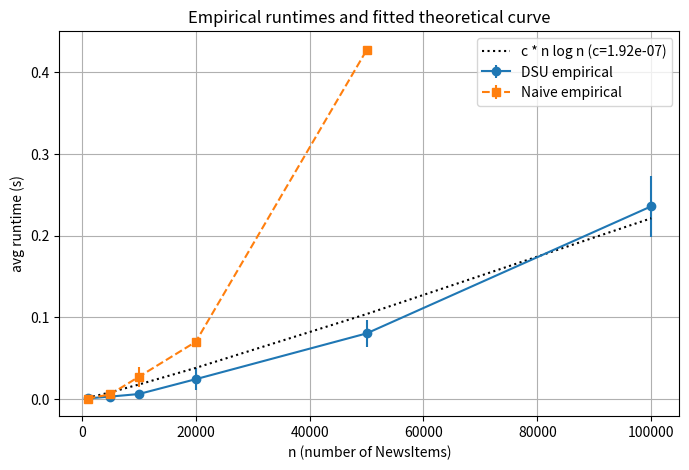
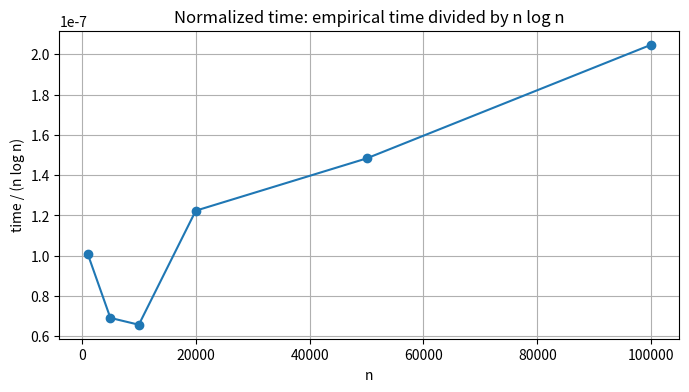

Python code for these plots, in order:

from dataclasses import dataclass
from typing import List, Tuple, Optional
import random
import time
import math
import csv
import os
import argparse

try:
    import numpy as np
    import matplotlib.pyplot as plt
    _HAS_PLOTTING = True
except Exception:
    _HAS_PLOTTING = False

@dataclass
class NewsItem:# Data model
    id: int
    deadline: int
    value: float
    decay: float = 0.0
    duration: int = 1

def make_parent(m: int) -> List[int]: #DSU Implement
    return list(range(m + 1))

def find_parent(parent: List[int], x: int) -> int:
    if x < 0:
        return 0
    while parent[x] != x:
        parent[x] = parent[parent[x]]
        x = parent[x]
    return x

def union_parent(parent: List[int], u: int, v: int) -> None:
    ru = find_parent(parent, u)
    rv = find_parent(parent, v)
    parent[ru] = rv


#----------------------- NewsItem Scheduling two algorithms(native and greedy) -----------------------
def schedule_news(items: List[NewsItem]) -> Tuple[List[Tuple[int, NewsItem]], float]: #greedy algrithm
    if not items:
        return [], 0.0
    # clamp deadlines to n to bound M
    n = len(items)
    for it in items:
        if it.deadline > n:
            it.deadline = n
    sorted_items = sorted(items, key=lambda x: x.value, reverse=True)
    M = max(it.deadline for it in items)
    parent = make_parent(M)
    schedule: List[Tuple[int, NewsItem]] = []
    total = 0.0
    for it in sorted_items:
        d = min(it.deadline, M)
        s = find_parent(parent, d)
        if s > 0:
            schedule.append((s, it))
            total += it.value
            union_parent(parent, s, s - 1)
    schedule.sort(key=lambda x: x[0])
    return schedule, total

def schedule_news_naive(items: List[NewsItem]) -> Tuple[List[Tuple[int, NewsItem]], float]: #brute force algorithm
    if not items:
        return [], 0.0
    n = len(items)
    for it in items:
        if it.deadline > n:
            it.deadline = n
    sorted_items = sorted(items, key=lambda x: x.value, reverse=True)
    M = max(it.deadline for it in items)
    capacity = [1] * (M + 1)  # 1 per slot
    schedule: List[Tuple[int, NewsItem]] = []
    total = 0.0
    for it in sorted_items:
        for s in range(min(it.deadline, M), 0, -1):
            if capacity[s] > 0:
                capacity[s] -= 1
                schedule.append((s, it))
                total += it.value
                break
    schedule.sort(key=lambda x: x[0])
    return schedule, total


def generate_realistic_campus_events(n: int, max_slots: int = 1000) -> List[NewsItem]:# Random Data generation
    items: List[NewsItem] = []
    for i in range(1, n + 1):
        value = random.paretovariate(1.5)
        if random.random() < 0.7:
            deadline = random.randint(1, min(10, max_slots))
        else:
            deadline = random.randint(1, max_slots)
        decay = random.uniform(0.0, 1.0)
        items.append(NewsItem(id=i, deadline=deadline, value=value, decay=decay))
    return items



# Experimental test
def run_complexity_experiment(schedule_fn_dsu, schedule_fn_naive,
                                ns: List[int], trials: int = 3, out_dir: str = "experiments"):
    os.makedirs(out_dir, exist_ok=True)
    measured_dsu = []
    measured_naive = []

    for n in ns:
        # DSU timing
        times = []
        for _ in range(trials):
            items = generate_realistic_campus_events(n, max_slots=max(1000, int(n//10)))
            t0 = time.perf_counter()
            schedule_fn_dsu([NewsItem(i+1, it.deadline, it.value, it.decay) for i, it in enumerate(items)])
            t1 = time.perf_counter()
            times.append(t1 - t0)
        mean = float(np.mean(times)) if _HAS_PLOTTING else (sum(times) / len(times))
        std = float(np.std(times, ddof=0)) if _HAS_PLOTTING else ((max(times) - min(times)) / 2.0)
        measured_dsu.append((n, mean, std))
        print(f"[DSU] n={n} mean={mean:.6f}s std={std:.6f}s")

        # Naive timing /Brute-force algorithm
        if n <= 50000:
            times_n = []
            for _ in range(trials):
                items = generate_realistic_campus_events(n, max_slots=max(1000, int(n//10)))
                t0 = time.perf_counter()
                schedule_fn_naive([NewsItem(i+1, it.deadline, it.value, it.decay) for i, it in enumerate(items)])
                t1 = time.perf_counter()
                times_n.append(t1 - t0)
            mean_n = float(np.mean(times_n)) if _HAS_PLOTTING else (sum(times_n) / len(times_n))
            std_n = float(np.std(times_n, ddof=0)) if _HAS_PLOTTING else ((max(times_n) - min(times_n)) / 2.0)
            measured_naive.append((n, mean_n, std_n))
            print(f"[NAIVE] n={n} mean={mean_n:.6f}s std={std_n:.6f}s")

    # Fit DSU model mean ~ c * n log n
    xs = np.array([n * math.log(max(n, 2)) for n, _, _ in measured_dsu]) if _HAS_PLOTTING else []
    ys = np.array([mean for _, mean, _ in measured_dsu]) if _HAS_PLOTTING else []
    c = float(np.sum(xs * ys) / np.sum(xs * xs)) if (_HAS_PLOTTING and len(xs) > 0) else 0.0
    print("Fitted factor c:", c)

    csv_path = os.path.join(out_dir, "greedy_timing.csv")
    with open(csv_path, "w", newline='') as f:
        writer = csv.writer(f)
        writer.writerow(["variant", "n", "mean_s", "std_s", "model_c"])
        for (n, mean, std) in measured_dsu:
            writer.writerow(["dsu", n, f"{mean:.6f}", f"{std:.6f}", f"{c:.6e}"])
        for (n, mean, std) in measured_naive:
            writer.writerow(["naive", n, f"{mean:.6f}", f"{std:.6f}", ""])
    print("Timing CSV written to:", csv_path)

    # Make Picture
    if not _HAS_PLOTTING:
        print("numpy/matplotlib not available; skipping plots.")
        return csv_path

    try:
        ns_dsu = [n for n, _, _ in measured_dsu]
        means_dsu = [m for _, m, _ in measured_dsu]
        stds_dsu = [s for _, _, s in measured_dsu]
        ns_naive = [n for n, _, _ in measured_naive]
        means_naive = [m for _, m, _ in measured_naive]
        stds_naive = [s for _, _, s in measured_naive]

        plt.figure(figsize=(8, 5))
        if ns_dsu:
            plt.errorbar(ns_dsu, means_dsu, yerr=stds_dsu, fmt='o-', label='DSU empirical')
        if ns_naive:
            plt.errorbar(ns_naive, means_naive, yerr=stds_naive, fmt='s--', label='Naive empirical')
        if ns_dsu and c > 0:
            xs_model = np.array([n * math.log(max(n, 2)) for n in ns_dsu])
            model_vals = c * xs_model
            plt.plot(ns_dsu, model_vals, 'k:', label=f'c * n log n (c={c:.2e})')
        plt.xlabel('n (number of NewsItems)')
        plt.ylabel('avg runtime (s)')
        plt.title('Empirical runtimes and fitted theoretical curve')
        plt.legend()
        plt.grid(True)
        p_main = os.path.join(out_dir, "greedy_vs_naive_and_theory.png")
        plt.savefig(p_main, dpi=150)
        plt.close()

        if ns_dsu:
            norm_vals = [mean / (n * math.log(max(n, 2))) for n, mean, _ in measured_dsu]
            plt.figure(figsize=(8, 4))
            plt.plot(ns_dsu, norm_vals, 'o-')
            plt.xlabel('n')
            plt.ylabel('time / (n log n)')
            plt.title('Normalized time: empirical time divided by n log n')
            plt.grid(True)
            p_norm = os.path.join(out_dir, "greedy_normalized.png")
            plt.savefig(p_norm, dpi=150)
            plt.close()

        if ns_dsu:
            plt.figure(figsize=(8, 5))
            plt.loglog(ns_dsu, means_dsu, 'o-', basex=10)
            if ns_naive:
                plt.loglog(ns_naive, means_naive, 's--')
            plt.xlabel('n (log scale)')
            plt.ylabel('avg runtime (log scale)')
            plt.title('Log-Log empirical runtime')
            plt.grid(True, which="both", ls="--")
            p_loglog = os.path.join(out_dir, "greedy_loglog.png")
            plt.savefig(p_loglog, dpi=150)
            plt.close()
        print("Plots saved:", p_main, os.path.join(out_dir, "greedy_normalized.png"), os.path.join(out_dir, "greedy_loglog.png"))
    except Exception as e:
        print("Error during plotting:", e)
        print("CSV is available at:", csv_path)

    return csv_path


def plot_from_csv(csv_path: str, out_dir: str = "experiments") -> None: #Read CSV and plot
    os.makedirs(out_dir, exist_ok=True)
    rows = []
    with open(csv_path, newline='') as f:
        reader = csv.DictReader(f)
        for r in reader:
            variant = r['variant']
            n = int(r['n'])
            mean = float(r['mean_s'])
            std = float(r['std_s'])
            model_c = r.get('model_c', '')
            rows.append((variant, n, mean, std, model_c))

    ds = [r for r in rows if r[0] == 'dsu']
    nv = [r for r in rows if r[0] == 'naive']

    if _HAS_PLOTTING:
        ns_dsu = [r[1] for r in ds]
        means_dsu = [r[2] for r in ds]
        stds_dsu = [r[3] for r in ds]
        plt.figure(figsize=(8, 5))
        plt.errorbar(ns_dsu, means_dsu, yerr=stds_dsu, fmt='o-', label='DSU empirical (CSV)')
        plt.xlabel('n'); plt.ylabel('avg runtime (s)')
        plt.grid(True)
        plt.savefig(os.path.join(out_dir, "greedy_empirical_runtime_from_csv.png"), dpi=150)
        plt.close()

        ns_naive = [r[1] for r in nv]
        means_naive = [r[2] for r in nv]
        stds_naive = [r[3] for r in nv]
        plt.figure(figsize=(8, 5))
        plt.errorbar(ns_naive, means_naive, yerr=stds_naive, fmt='s-', color='orange', label='Naive empirical (CSV)')
        plt.xlabel('n'); plt.ylabel('avg runtime (s)')
        plt.grid(True)
        plt.savefig(os.path.join(out_dir, "naive_empirical_runtime_from_csv.png"), dpi=150)
        plt.close()

        plt.figure(figsize=(8, 5))
        plt.plot(ns_dsu, means_dsu, 'o-', label='DSU empirical (CSV)')
        plt.plot(ns_naive, means_naive, 's--', label='Naive empirical (CSV)')
        plt.xlabel('n'); plt.ylabel('avg runtime (s)')
        plt.legend(); plt.grid(True)
        plt.savefig(os.path.join(out_dir, "greedy_vs_naive_from_csv.png"), dpi=150)
        plt.close()
        print("Plots generated from CSV into", out_dir)
    else:
        print("matplotlib/numpy not available; cannot plot from CSV.")


def main():
    parser = argparse.ArgumentParser(description="NewsItem scheduler experiments")
    parser.add_argument("--plot-complexity", action="store_true", help="Run complexity experiment and produce plots")
    parser.add_argument("--from-csv", type=str, help="Read timing CSV and generate plots from it")
    parser.add_argument("--example", action="store_true", help="Run example schedule and print")
    args = parser.parse_args()

    if args.example:
        items = [
            NewsItem(1, deadline=2, value=100.0),
            NewsItem(2, deadline=1, value=19.0),
            NewsItem(3, deadline=2, value=27.0),
            NewsItem(4, deadline=1, value=25.0),
            NewsItem(5, deadline=3, value=15.0),
        ]
        sch, tot = schedule_news(items)
        print("Scheduled (slot: id, deadline, value):")
        for s, it in sch:
            print(f"  slot {s}: id={it.id}, d={it.deadline}, v={it.value:.2f}")
        print("Total value:", tot)
        return

    if args.from_csv:
        plot_from_csv(args.from_csv)
        return

    ns = [1000, 5000, 10000, 20000, 50000, 100000]
    run_complexity_experiment(schedule_news, schedule_news_naive, ns, trials=3)

if __name__ == "__main__":
    random.seed(42)
    main()
